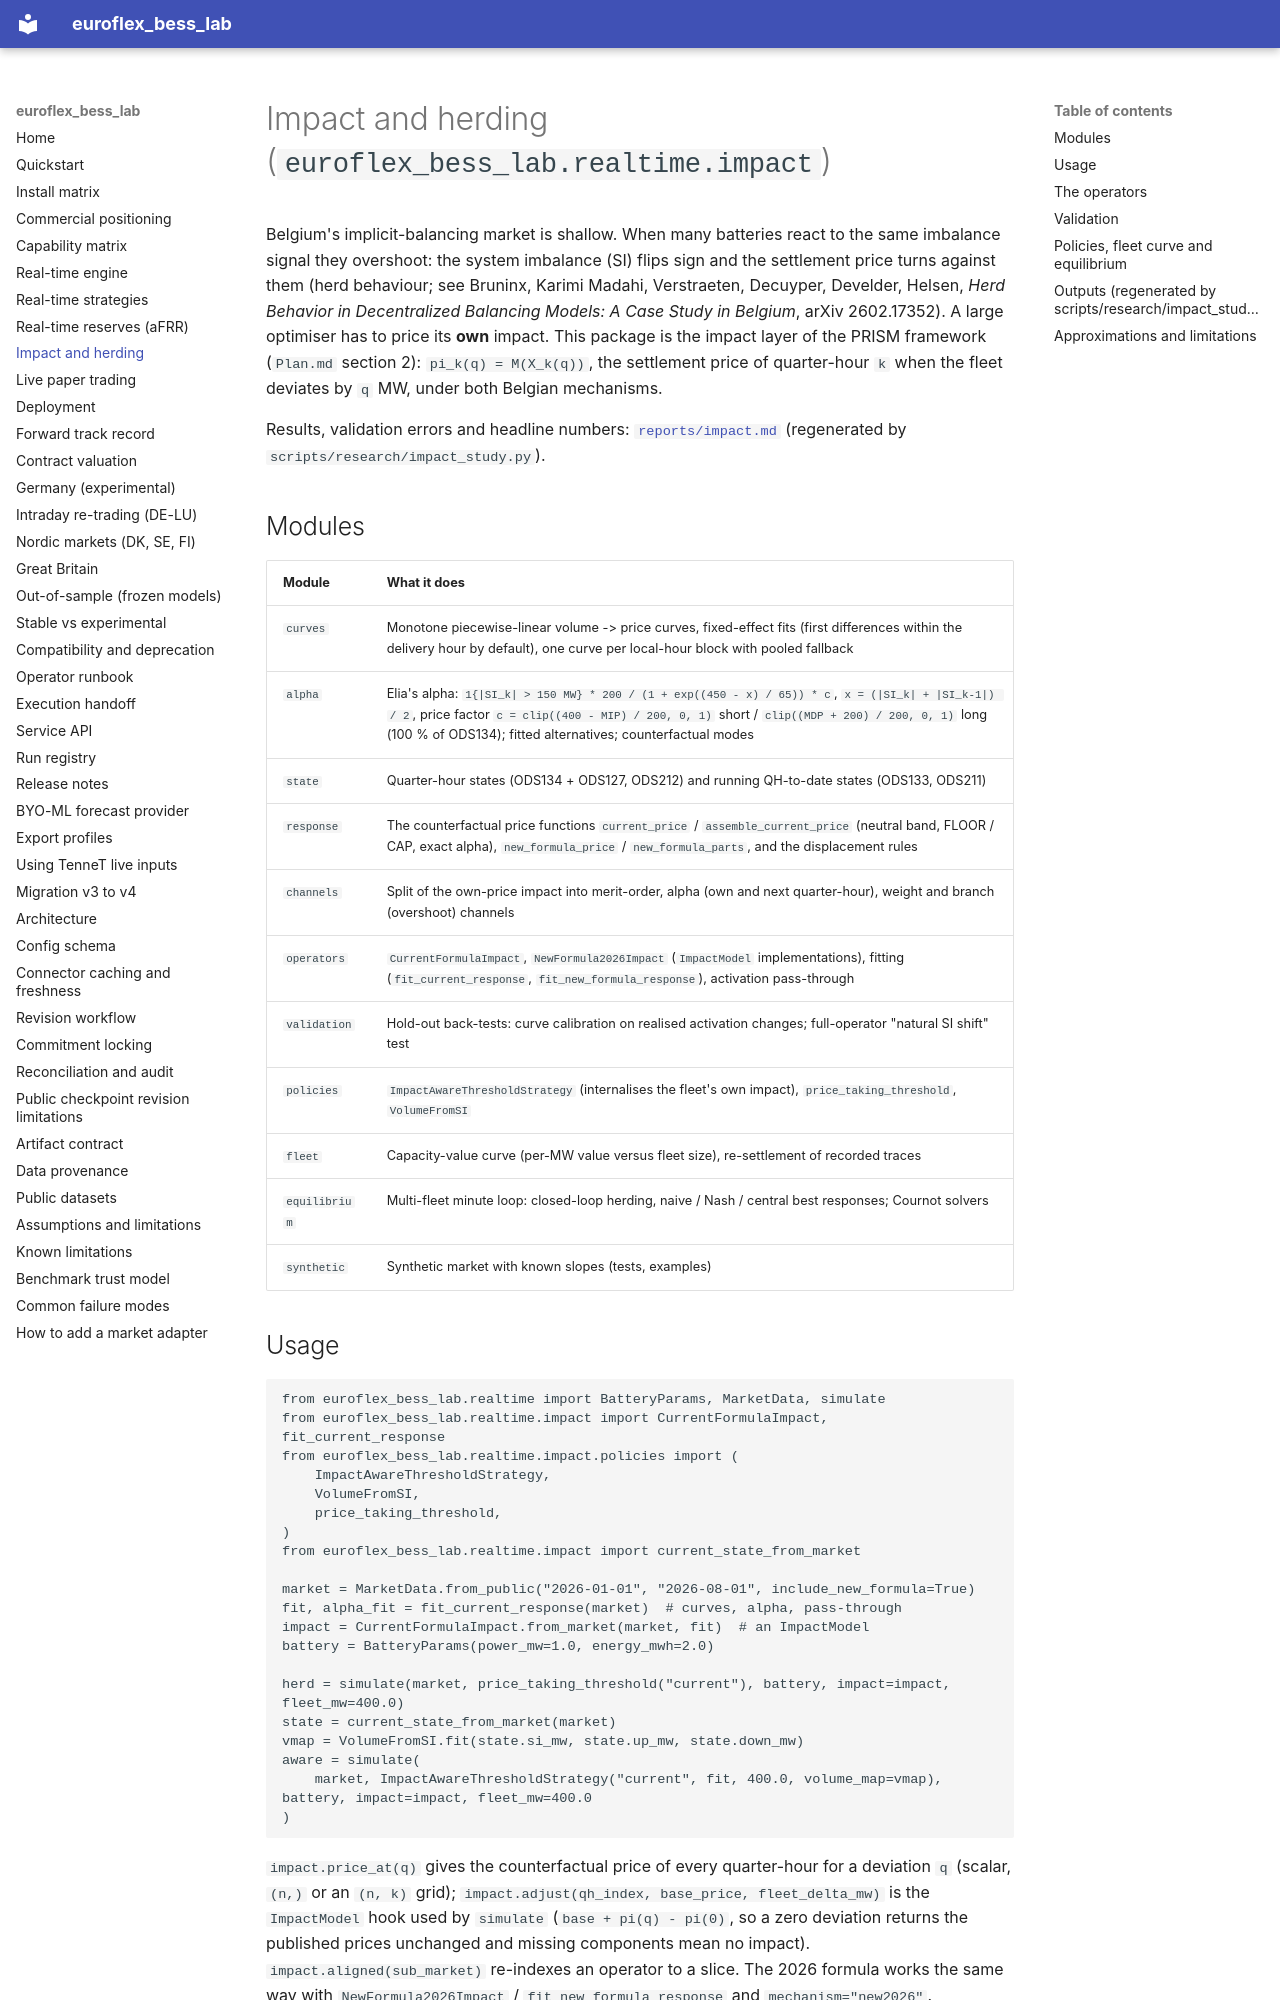

repository: bozliu/euroflex-bess-lab · page: impact_and_herding/index.html · generator: mkdocs

# Impact and herding (`euroflex_bess_lab.realtime.impact`)

Belgium's implicit-balancing market is shallow. When many batteries react to the same imbalance signal they
overshoot: the system imbalance (SI) flips sign and the settlement price turns against them (herd behaviour; see
Bruninx, Karimi Madahi, Verstraeten, Decuyper, Develder, Helsen, *Herd Behavior in Decentralized Balancing Models: A
Case Study in Belgium*, arXiv 2602.17352). A large optimiser has to price its **own** impact. This package is the
impact layer of the PRISM framework (`Plan.md` section 2): `pi_k(q) = M(X_k(q))`, the settlement price of quarter-hour
`k` when the fleet deviates by `q` MW, under both Belgian mechanisms.

Results, validation errors and headline numbers: [`reports/impact.md`](https://github.com/bozliu/euroflex-bess-lab/blob/main/reports/impact.md) (regenerated by
`scripts/research/impact_study.py`).

## Modules

| Module | What it does |
| --- | --- |
| `curves` | Monotone piecewise-linear volume -> price curves, fixed-effect fits (first differences within the delivery hour by default), one curve per local-hour block with pooled fallback |
| `alpha` | Elia's alpha: `1{|SI_k| > 150 MW} * 200 / (1 + exp((450 - x) / 65)) * c`, `x = (|SI_k| + |SI_k-1|) / 2`, price factor `c = clip((400 - MIP) / 200, 0, 1)` short / `clip((MDP + 200) / 200, 0, 1)` long (100 % of ODS134); fitted alternatives; counterfactual modes |
| `state` | Quarter-hour states (ODS134 + ODS127, ODS212) and running QH-to-date states (ODS133, ODS211) |
| `response` | The counterfactual price functions `current_price` / `assemble_current_price` (neutral band, FLOOR / CAP, exact alpha), `new_formula_price` / `new_formula_parts`, and the displacement rules |
| `channels` | Split of the own-price impact into merit-order, alpha (own and next quarter-hour), weight and branch (overshoot) channels |
| `operators` | `CurrentFormulaImpact`, `NewFormula2026Impact` (`ImpactModel` implementations), fitting (`fit_current_response`, `fit_new_formula_response`), activation pass-through |
| `validation` | Hold-out back-tests: curve calibration on realised activation changes; full-operator "natural SI shift" test |
| `policies` | `ImpactAwareThresholdStrategy` (internalises the fleet's own impact), `price_taking_threshold`, `VolumeFromSI` |
| `fleet` | Capacity-value curve (per-MW value versus fleet size), re-settlement of recorded traces |
| `equilibrium` | Multi-fleet minute loop: closed-loop herding, naive / Nash / central best responses; Cournot solvers |
| `synthetic` | Synthetic market with known slopes (tests, examples) |

## Usage

```python
from euroflex_bess_lab.realtime import BatteryParams, MarketData, simulate
from euroflex_bess_lab.realtime.impact import CurrentFormulaImpact, fit_current_response
from euroflex_bess_lab.realtime.impact.policies import (
    ImpactAwareThresholdStrategy,
    VolumeFromSI,
    price_taking_threshold,
)
from euroflex_bess_lab.realtime.impact import current_state_from_market

market = MarketData.from_public("2026-01-01", "2026-08-01", include_new_formula=True)
fit, alpha_fit = fit_current_response(market)  # curves, alpha, pass-through
impact = CurrentFormulaImpact.from_market(market, fit)  # an ImpactModel
battery = BatteryParams(power_mw=1.0, energy_mwh=2.0)

herd = simulate(market, price_taking_threshold("current"), battery, impact=impact, fleet_mw=400.0)
state = current_state_from_market(market)
vmap = VolumeFromSI.fit(state.si_mw, state.up_mw, state.down_mw)
aware = simulate(
    market, ImpactAwareThresholdStrategy("current", fit, 400.0, volume_map=vmap), battery, impact=impact, fleet_mw=400.0
)
```

`impact.price_at(q)` gives the counterfactual price of every quarter-hour for a deviation `q` (scalar, `(n,)` or an
`(n, k)` grid); `impact.adjust(qh_index, base_price, fleet_delta_mw)` is the `ImpactModel` hook used by `simulate`
(`base + pi(q) - pi(0)`, so a zero deviation returns the published prices unchanged and missing components mean no
impact). `impact.aligned(sub_market)` re-indexes an operator to a slice. The 2026 formula works the same way with
`NewFormula2026Impact` / `fit_new_formula_response` and `mechanism="new2026"`.
